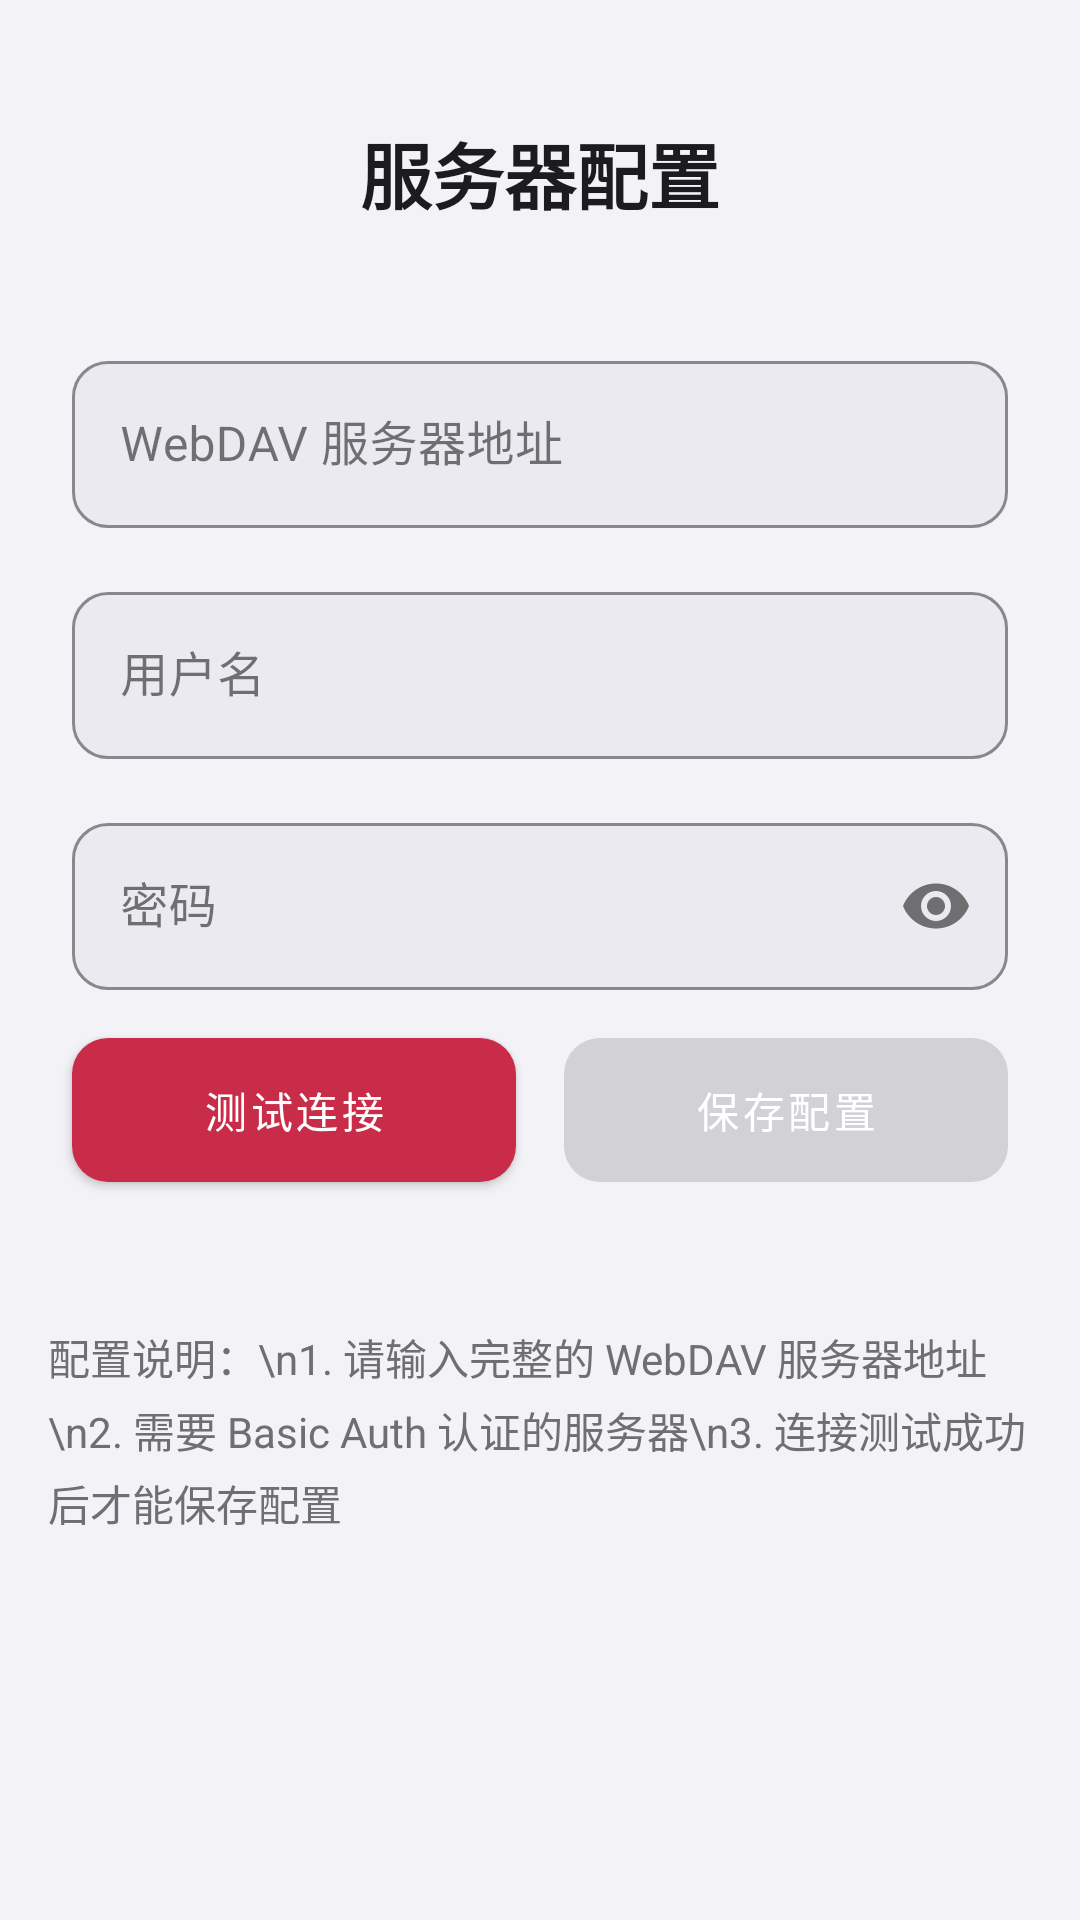

Android layout source for this screen:
<!-- AndroidManifest.xml: application theme Theme.DavMusic -->
<!-- res/layout/activity_server_config.xml -->
<?xml version="1.0" encoding="utf-8"?>
<LinearLayout xmlns:android="http://schemas.android.com/apk/res/android"
    xmlns:app="http://schemas.android.com/apk/res-auto"
    android:layout_width="match_parent"
    android:layout_height="match_parent"
    android:orientation="vertical"
    android:padding="16dp"
    android:background="@color/background">
    
    
    <TextView
        android:layout_width="wrap_content"
        android:layout_height="wrap_content"
        android:layout_marginTop="24dp"
        android:layout_marginBottom="32dp"
        android:layout_gravity="center_horizontal"
        android:text="@string/title_server_config"
        android:textSize="24sp"
        android:textStyle="bold"
        android:textColor="@color/text_primary" />
    
    
    <com.google.android.material.textfield.TextInputLayout
        android:layout_width="match_parent"
        android:layout_height="wrap_content"
        android:layout_marginBottom="16dp"
        style="@style/Widget.DavMusic.TextInputLayout"
        >
        
        <com.google.android.material.textfield.TextInputEditText
            android:id="@+id/serverUrlEditText"
            android:hint="@string/hint_server_url"
            android:layout_width="match_parent"
            android:layout_height="wrap_content"
            android:inputType="textUri"
            android:imeOptions="actionNext"
            android:maxLines="1" />
        
    </com.google.android.material.textfield.TextInputLayout>
    
    
    <com.google.android.material.textfield.TextInputLayout
        android:layout_width="match_parent"
        android:layout_height="wrap_content"
        android:layout_marginBottom="16dp"
        style="@style/Widget.DavMusic.TextInputLayout"
        >
        
        <com.google.android.material.textfield.TextInputEditText
            android:id="@+id/usernameEditText"
            android:hint="@string/hint_username"
            android:layout_width="match_parent"
            android:layout_height="wrap_content"
            android:inputType="text"
            android:imeOptions="actionNext"
            android:maxLines="1" />
        
    </com.google.android.material.textfield.TextInputLayout>
    
    
    <com.google.android.material.textfield.TextInputLayout
        android:layout_width="match_parent"
        android:layout_height="wrap_content"
        android:layout_marginBottom="32dp"
        style="@style/Widget.DavMusic.TextInputLayout"
        app:endIconMode="password_toggle">
        
        <com.google.android.material.textfield.TextInputEditText
            android:id="@+id/passwordEditText"
            android:hint="@string/hint_password"
            android:layout_width="match_parent"
            android:layout_height="wrap_content"
            android:inputType="textPassword"
            android:imeOptions="actionDone"
            android:maxLines="1" />
        
    </com.google.android.material.textfield.TextInputLayout>
    
    
    <LinearLayout
        android:layout_width="match_parent"
        android:layout_height="wrap_content"
        android:orientation="horizontal"
        android:layout_marginBottom="16dp">
        
        
        <com.google.android.material.button.MaterialButton
            android:id="@+id/testButton"
            android:layout_width="0dp"
            android:layout_height="wrap_content"
            android:layout_weight="1"
            android:layout_marginEnd="8dp"
            android:text="@string/btn_test_connection"
            style="@style/Widget.DavMusic.Button" />
        
        
        <com.google.android.material.button.MaterialButton
            android:id="@+id/saveButton"
            android:layout_width="0dp"
            android:layout_height="wrap_content"
            android:layout_weight="1"
            android:layout_marginStart="8dp"
            android:text="@string/btn_save_config"
            style="@style/Widget.DavMusic.Button"
            android:enabled="false" />
        
    </LinearLayout>
    
    
    <TextView
        android:layout_width="match_parent"
        android:layout_height="wrap_content"
        android:layout_marginTop="24dp"
        android:text="配置说明：\n1. 请输入完整的 WebDAV 服务器地址\n2. 需要 Basic Auth 认证的服务器\n3. 连接测试成功后才能保存配置"
        android:textSize="14sp"
        android:textColor="@color/text_secondary"
        android:lineSpacingExtra="4dp" />
    
</LinearLayout>
<!-- resources referenced by this layout -->
<resources>
  <color name="background">#F2F2F7</color>
  <color name="text_primary">#1C1C1E</color>
  <color name="text_secondary">#6E6E73</color>
  <string name="btn_save_config">保存配置</string>
  <string name="btn_test_connection">测试连接</string>
  <string name="hint_password">密码</string>
  <string name="hint_server_url">WebDAV 服务器地址</string>
  <string name="hint_username">用户名</string>
  <string name="title_server_config">服务器配置</string>
  <color name="white">#FFFFFF</color>
  <color name="accent">#C92C48</color>
  <color name="input_background">#EAEAF0</color>
  <color name="primary">#C92C48</color>
  <color name="primary_variant">#A61E39</color>
  <color name="on_primary">#FFFFFF</color>
  <color name="secondary">#C92C48</color>
  <color name="secondary_variant">#A61E39</color>
  <color name="on_secondary">#FFFFFF</color>
  <color name="surface">#FFFFFF</color>
  <color name="on_surface">#1C1C1E</color>
  <color name="on_background">#1C1C1E</color>
  <color name="error">#BD203C</color>
  <color name="status_bar_color">#FFFFFF</color>
  <color name="navigation_bar_color">#F2F2F7</color>
  <style name="Widget.DavMusic.ActionBar" parent="Widget.MaterialComponents.ActionBar.Solid">
          <item name="background">@color/toolbar_background</item>
          <item name="titleTextStyle">@style/TextAppearance.DavMusic.Toolbar</item>
          <item name="elevation">0dp</item>
      </style>
  <style name="ThemeOverlay.DavMusic.Toolbar" parent="ThemeOverlay.MaterialComponents.Toolbar.Primary">
          <item name="android:textColorPrimary">@color/toolbar_text</item>
          <item name="android:textColorSecondary">@color/text_secondary</item>
          <item name="colorControlNormal">@color/accent</item>
          <item name="colorSurface">@color/surface</item>
          <item name="colorOnSurface">@color/text_primary</item>
          <item name="android:colorBackground">@color/surface</item>
      </style>
  <style name="Theme.DavMusic.ProgressDialog" parent="android:style/Theme.Material.Dialog.Alert">
          <item name="android:windowBackground">@drawable/dialog_surface</item>
          <item name="android:colorAccent">@color/accent</item>
          <item name="android:colorBackground">@color/surface</item>
          <item name="android:textColorPrimary">@color/text_primary</item>
          <item name="android:textColorSecondary">@color/text_secondary</item>
      </style>
  <style name="Widget.DavMusic.PlainButton" parent="Widget.AppCompat.Button">
          <item name="backgroundTint">@color/button_tint</item>
          <item name="android:background">@drawable/button_surface</item>
          <item name="android:textColor">@color/white</item>
          <item name="android:textAllCaps">false</item>
      </style>
  <style name="Widget.DavMusic.TextInputEditText" parent="Widget.MaterialComponents.TextInputEditText.OutlinedBox">
          <item name="android:textSize">16sp</item>
          <item name="android:textColor">@color/text_primary</item>
          <item name="android:textColorHint">@color/text_secondary</item>
          <item name="android:backgroundTint">@color/accent</item>
      </style>
  <color name="divider">#DEDDE2</color>
  <color name="toolbar_text">#1C1C1E</color>
  <color name="toolbar_background">#FFFFFF</color>
  <style name="TextAppearance.DavMusic.Toolbar" parent="TextAppearance.Widget.AppCompat.Toolbar.Title">
          <item name="android:fontFamily">sans-serif-medium</item>
          <item name="android:textSize">20sp</item>
          <item name="android:textColor">@color/toolbar_text</item>
      </style>
  <!-- drawable button_surface (drawable) -->
  <?xml version="1.0" encoding="utf-8"?>
  <shape xmlns:android="http://schemas.android.com/apk/res/android" android:shape="rectangle">
      <solid android:color="@color/button_normal" />
      <corners android:radius="12dp" />
  </shape>
  <color name="button_normal">#C92C48</color>
</resources>
